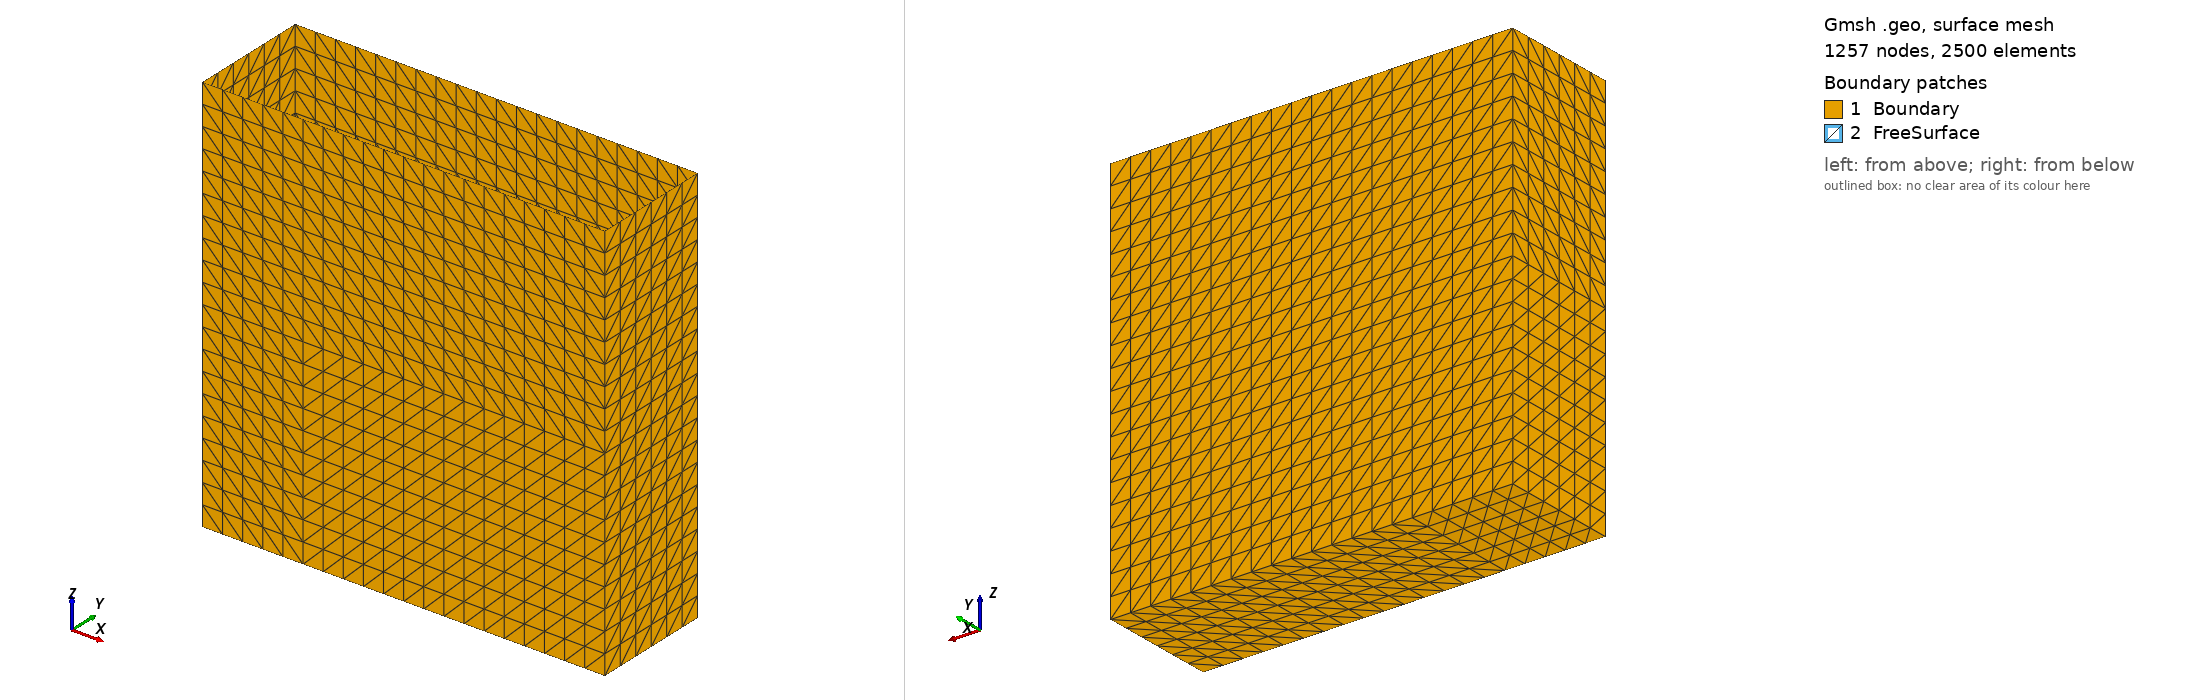

Gmsh geometry script, surface-meshed: 1257 nodes, 2500 surface elements. Boundary patches (legend numbers): 1 Boundary, 2 FreeSurface. Left view from above one corner, right view from below the opposite corner. Legend entries are the model's physical surfaces. The drawing asked Gmsh for element sizes between 1% and 20% of the model's largest extent; the script's own settings can give other sizes.

=== damBreakKoshizuka.geo (drawn) ===
//+
L = 0.146;
//+
b = 0.175;
//+
d = 0.146/5; 
//+
Point(1) = {0, 0, 0, d};
//+
Point(2) = {L, 0, 0, d};
//+
Point(3) = {4*L, 0, 0, d};
//+
Point(4) = {0, 0, 2*L, d};
//+
Point(5) = {L, 0, 2*L, d};
//+
Point(6) = {L, 0, 4*L, d};
//+
Point(7) = {4*L, 0, 4*L, d};
//+
Point(8) = {0, 0, 4*L, d};
//+
Point(9) = {0, b, 0, d};
//+
Point(10) = {L, b, 0, d};
//+
Point(11) = {4*L, b, 0, d};
//+
Point(12) = {0, b, 2*L, d};
//+
Point(13) = {L, b, 2*L, d};
//+
Point(14) = {L, b, 4*L, d};
//+
Point(15) = {4*L, b, 4*L, d};
//+
Point(16) = {0, b, 4*L, d};
//+
Point(17) = {4*L, 0, 2*L, d};
//+
Point(18) = {4*L, b, 2*L, d};
//+
Line(1) = {9, 12};
//+
Line(2) = {12, 16};
//+
Line(3) = {16, 14};
//+
Line(4) = {14, 13};
//+
Line(5) = {13, 10};
//+
Line(6) = {10, 9};
//+
Line(7) = {12, 13};
//+
Line(8) = {13, 18};
//+
Line(9) = {18, 15};
//+
Line(10) = {15, 14};
//+
Line(11) = {18, 11};
//+
Line(12) = {11, 10};
//+
Line(13) = {1, 4};
//+
Line(14) = {4, 8};
//+
Line(15) = {8, 6};
//+
Line(16) = {6, 7};
//+
Line(17) = {7, 17};
//+
Line(18) = {17, 3};
//+
Line(19) = {8, 16};
//+
Line(20) = {10, 2};
//+
Line(21) = {4, 12};
//+
Line(22) = {4, 5};
//+
Line(23) = {5, 13};
//+
Line(24) = {5, 17};
//+
Line(25) = {1, 9};
//+
Line(26) = {1, 2};
//+
Line(27) = {2, 3};
//+
Line(28) = {3, 11};
//+
Line(29) = {17, 18};
//+
Line(30) = {7, 15};
//+
Line(31) = {5, 2};
//+
Line(32) = {6, 5};

//+
Curve Loop(1) = {13, 21, -1, -25};
//+
Plane Surface(1) = {1};
//+
Curve Loop(2) = {13, 22, 31, -26};
//+
Plane Surface(2) = {2};
//+
Curve Loop(3) = {24, 18, -27, -31};
//+
Plane Surface(3) = {3};
//+
Curve Loop(4) = {5, 20, -31, 23};
//+
Plane Surface(4) = {4};
//+
Curve Loop(5) = {6, -25, 26, -20};
//+
Plane Surface(5) = {5};
//+
Curve Loop(6) = {7, -23, -22, 21};
//+
Plane Surface(6) = {6};
//+
Curve Loop(7) = {14, 15, 32, -22};
//+
Plane Surface(7) = {7};
//+
Curve Loop(8) = {2, -19, -14, 21};
//+
Plane Surface(8) = {8};
//+
Curve Loop(9) = {24, -17, -16, 32};
//+
Plane Surface(9) = {9};
//+
Curve Loop(10) = {7, -4, -3, -2};
//+
Plane Surface(10) = {10};
//+
Curve Loop(11) = {10, 4, 8, 9};
//+
Plane Surface(11) = {11};
//+
Curve Loop(12) = {20, 27, 28, 12};
//+
Plane Surface(12) = {12};
//+
Curve Loop(13) = {29, 11, -28, -18};
//+
Plane Surface(13) = {13};
//+
Curve Loop(14) = {17, 29, 9, -30};
//+
Plane Surface(14) = {14};
//+
Curve Loop(15) = {11, 12, -5, 8};
//+
Plane Surface(15) = {15};
//+
Curve Loop(16) = {5, 6, 1, 7};
//+
Plane Surface(16) = {16};
//+
Surface Loop(1) = {6, 4, 1, 2, 5, 16};
//+
Volume(1) = {1};
//+
Physical Surface("Boundary") = {2, 3, 9, 7, 10, 11, 15, 16, 5, 12, 1, 8, 14, 13};
//+
Physical Surface("FreeSurface") = {6, 4};
//+
Physical Volume("Fluid") = {1};
//+
Transfinite Surface{1, 2, 3, 4, 5, 6, 7, 8, 9, 10, 11, 12, 13, 14, 15, 16};
//+
Transfinite Volume{1};
